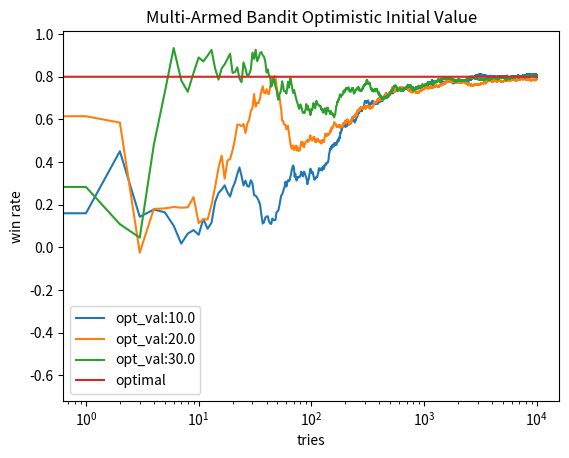

Source code (Python):
import numpy as np 
import matplotlib.pyplot as plt

BANDIT_MEANS = [0.2, 0.5, 0.8]
NUM_TRIALS = 10000
OPT_VALUES = [10., 20., 30.]

class Bandit:
    def __init__(self, mu, opt):
        self.mu = mu
        self.mu_estimate = opt
        self.n = 1  # we need to set n to 1 or the optimistic initial value will not be taken into account
    
    def pull(self):
        # draw a random sample from a normal distribution of mean=self.mu and variance=1
        return np.random.randn() + self.mu

    def update(self, x):
        self.n += 1
        self.mu_estimate = (1/self.n)*((self.n - 1)*self.mu_estimate + x)

def experiment(opt_value):
    bandits = [Bandit(mu, opt_value) for mu in BANDIT_MEANS]
    rewards = np.zeros(NUM_TRIALS)
    total_reward = 0.0
    num_optimal = 0
    optimal_j = np.argmax([b.mu for b in bandits])
    print("optimal j:", optimal_j)

    for i in range(NUM_TRIALS):
        # select bandit (greedy)
        j = np.argmax([b.mu_estimate for b in bandits])

        if j==optimal_j:
            num_optimal +=1

        # pull bandit
        x = bandits[j].pull()

        # update rewards
        rewards[i] = x

        # update pulled bandit distribution
        bandits[j].update(x)

    return rewards, num_optimal, (b.mu_estimate for b in bandits)

if __name__ == "__main__":
    for opt in OPT_VALUES:
        rewards, num_optimal, bandit_estimates = experiment(opt)

        # Results
        print("-"*30)
        print("optimistic value:", opt)
        for b in bandit_estimates:
            print("mean estimate:", b)
        print("total reward:", rewards.sum())
        print("overall win rate:", rewards.sum()/NUM_TRIALS)
        print("num times selected optimal bandit:", num_optimal)

        # plot results
        cumulative_rewards = np.cumsum(rewards)
        win_rates = cumulative_rewards/(np.arange(NUM_TRIALS) + 1)  # (total reward) vs (num trials) ratio 
                                                                    # should must improve over time!!
        plt.plot(win_rates, label="opt_val:" + str(opt))
    
    plt.plot(np.ones(NUM_TRIALS)*np.max(BANDIT_MEANS), label="optimal")
    
    plt.title("Multi-Armed Bandit Optimistic Initial Value")
    plt.ylabel("win rate")
    plt.xlabel("tries")
    plt.xscale("log")
    plt.legend()
    
    plt.show()


    
